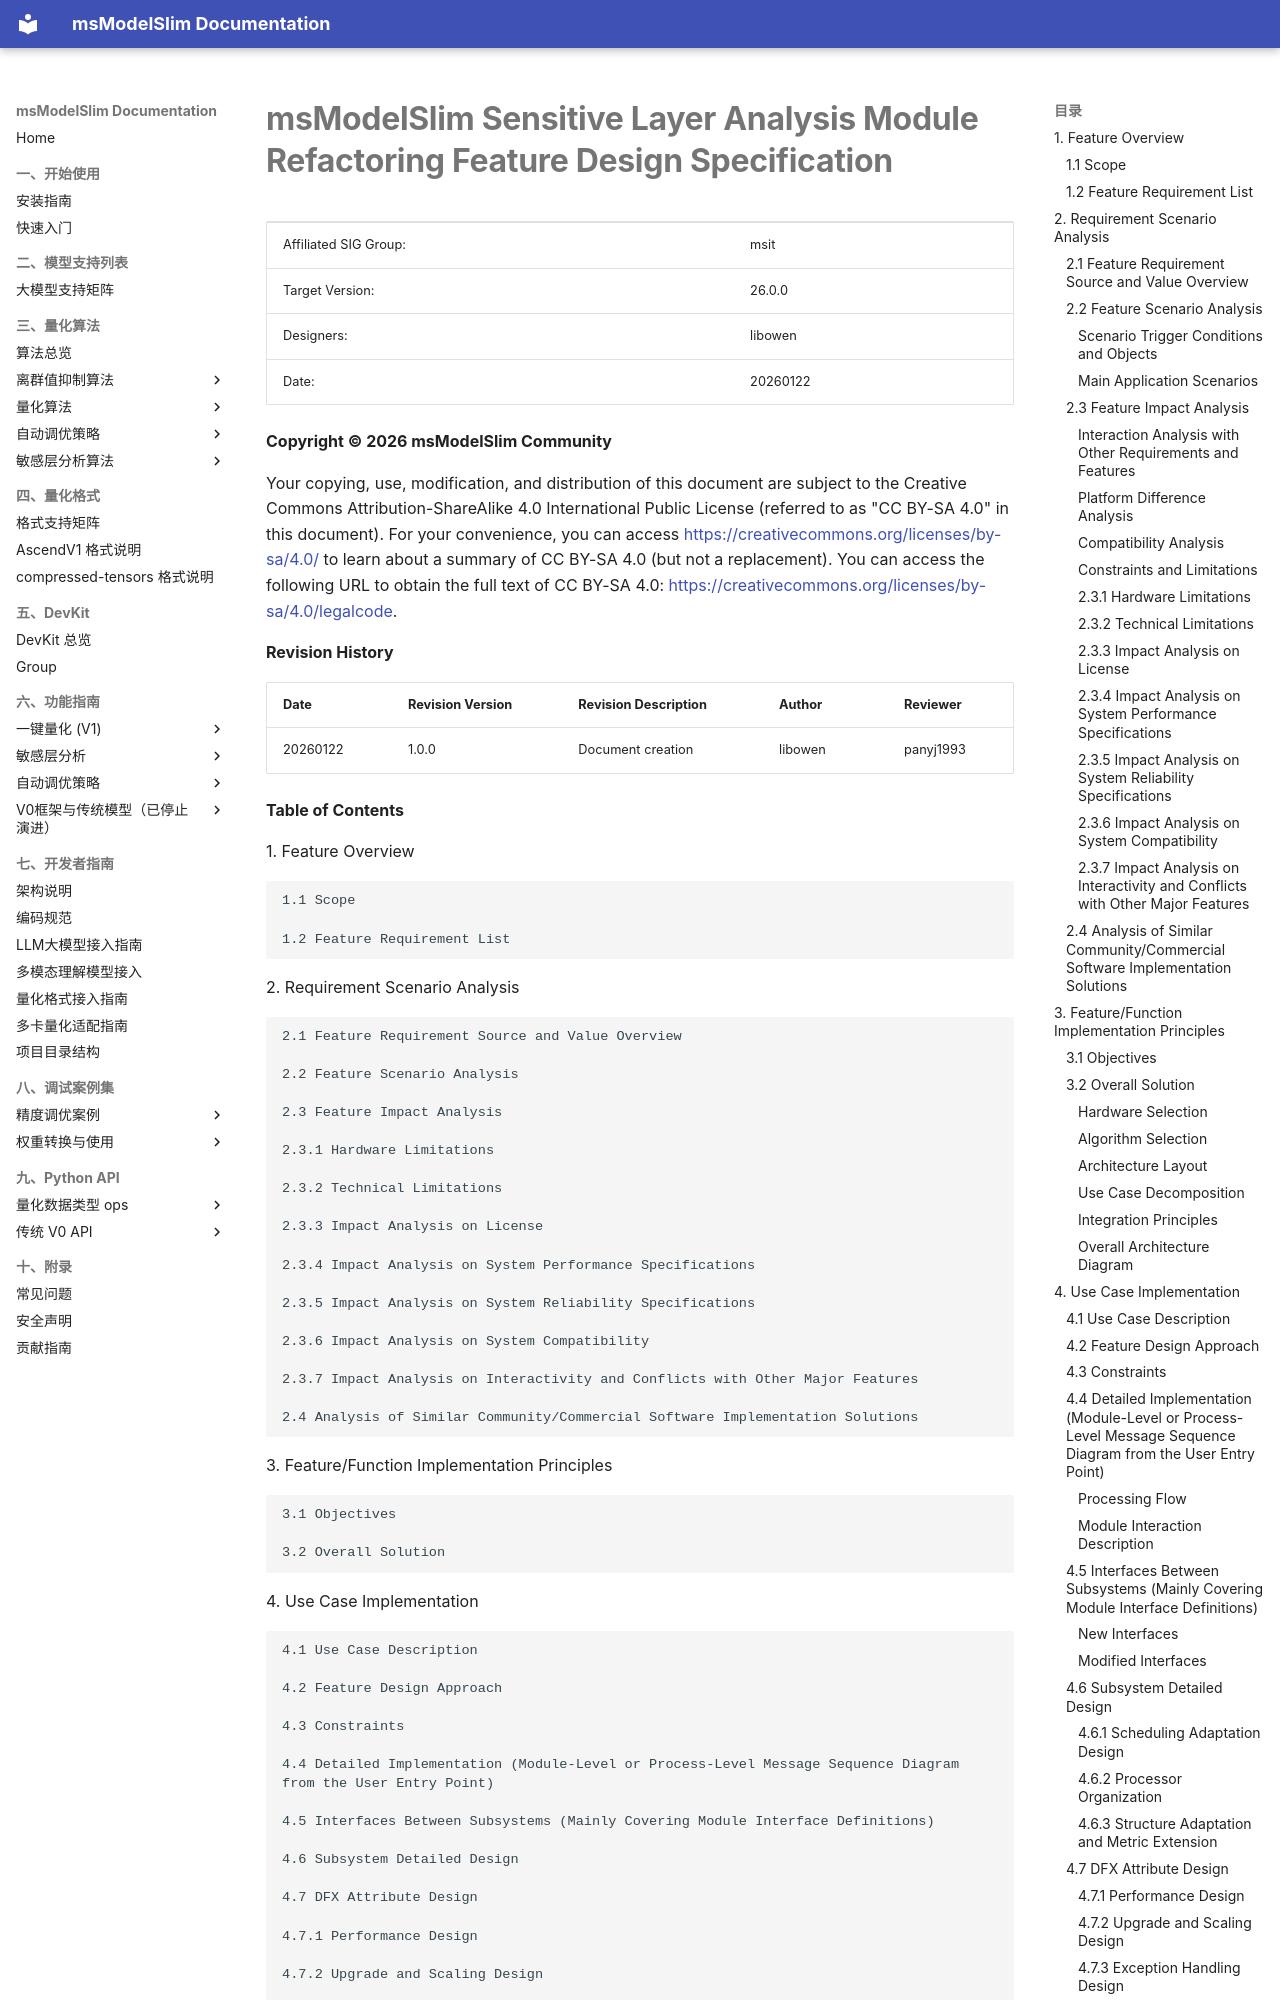

repository: Ascend/msmodelslim · page: en/contributing/design/feature_design_sensitive_layer_analysis_module_refactoring/index.html · generator: mkdocs

# **msModelSlim Sensitive Layer Analysis Module Refactoring Feature Design Specification**

<table>
    <tr>
        <td>Affiliated SIG Group:</td>
        <td>msit</td>
    </tr>
    <tr>
        <td>Target Version:</td>
        <td>26.0.0</td>
    </tr>
    <tr>
        <td>Designers:</td>
        <td>libowen</td>
    </tr>
    <tr>
        <td>Date:</td>
        <td>20260122</td>
    </tr>
</table>

**Copyright © 2026 msModelSlim Community**

Your copying, use, modification, and distribution of this document are subject to the Creative Commons Attribution-ShareAlike 4.0 International Public License (referred to as "CC BY-SA 4.0" in this document).
For your convenience, you can access <https://creativecommons.org/licenses/by-sa/4.0/> to learn about a summary of CC BY-SA 4.0 (but not a replacement).
You can access the following URL to obtain the full text of CC BY-SA 4.0: <https://creativecommons.org/licenses/by-sa/4.0/legalcode>.

**Revision History**

<table>
    <tr>
        <th>Date</th>
        <th>Revision Version</th>
        <th>Revision Description</th>
        <th>Author</th>
        <th>Reviewer</th>
    </tr>
    <tr>
        <td>20260122</td>
        <td>1.0.0</td>
        <td>Document creation</td>
        <td>libowen</td>
        <td>panyj1993</td>
    </tr>
</table>

**Table of Contents**

1\. Feature Overview

    1.1 Scope

    1.2 Feature Requirement List

2\. Requirement Scenario Analysis

    2.1 Feature Requirement Source and Value Overview

    2.2 Feature Scenario Analysis

    2.3 Feature Impact Analysis

    2.3.1 Hardware Limitations

    2.3.2 Technical Limitations

    2.3.3 Impact Analysis on License

    2.3.4 Impact Analysis on System Performance Specifications

    2.3.5 Impact Analysis on System Reliability Specifications

    2.3.6 Impact Analysis on System Compatibility

    2.3.7 Impact Analysis on Interactivity and Conflicts with Other Major Features

    2.4 Analysis of Similar Community/Commercial Software Implementation Solutions

3\. Feature/Function Implementation Principles

    3.1 Objectives

    3.2 Overall Solution

4\. Use Case Implementation

    4.1 Use Case Description

    4.2 Feature Design Approach

    4.3 Constraints

    4.4 Detailed Implementation (Module-Level or Process-Level Message Sequence Diagram from the User Entry Point)

    4.5 Interfaces Between Subsystems (Mainly Covering Module Interface Definitions)

    4.6 Subsystem Detailed Design

    4.7 DFX Attribute Design

    4.7.1 Performance Design

    4.7.2 Upgrade and Scaling Design

    4.7.3 Exception Handling Design

    4.7.4 Resource Management Design

    4.7.5 Miniaturization Design

    4.7.6 Testability Design

    4.7.7 Security Design

    4.8 System External Interfaces

    4.9 Self-Test Case Design

5\. Reliability and Availability Design

    5.1 Redundancy Design

    5.2 Fault Management

    5.3 Overload Control Design

    5.4 Service Continuity During Upgrade

    5.5 Human Error Design

    5.6 Fault Prediction and Prevention Design

6\. Non-Functional Quality Attribute Design for the Feature

    6.1 Testability

    6.2 Serviceability
